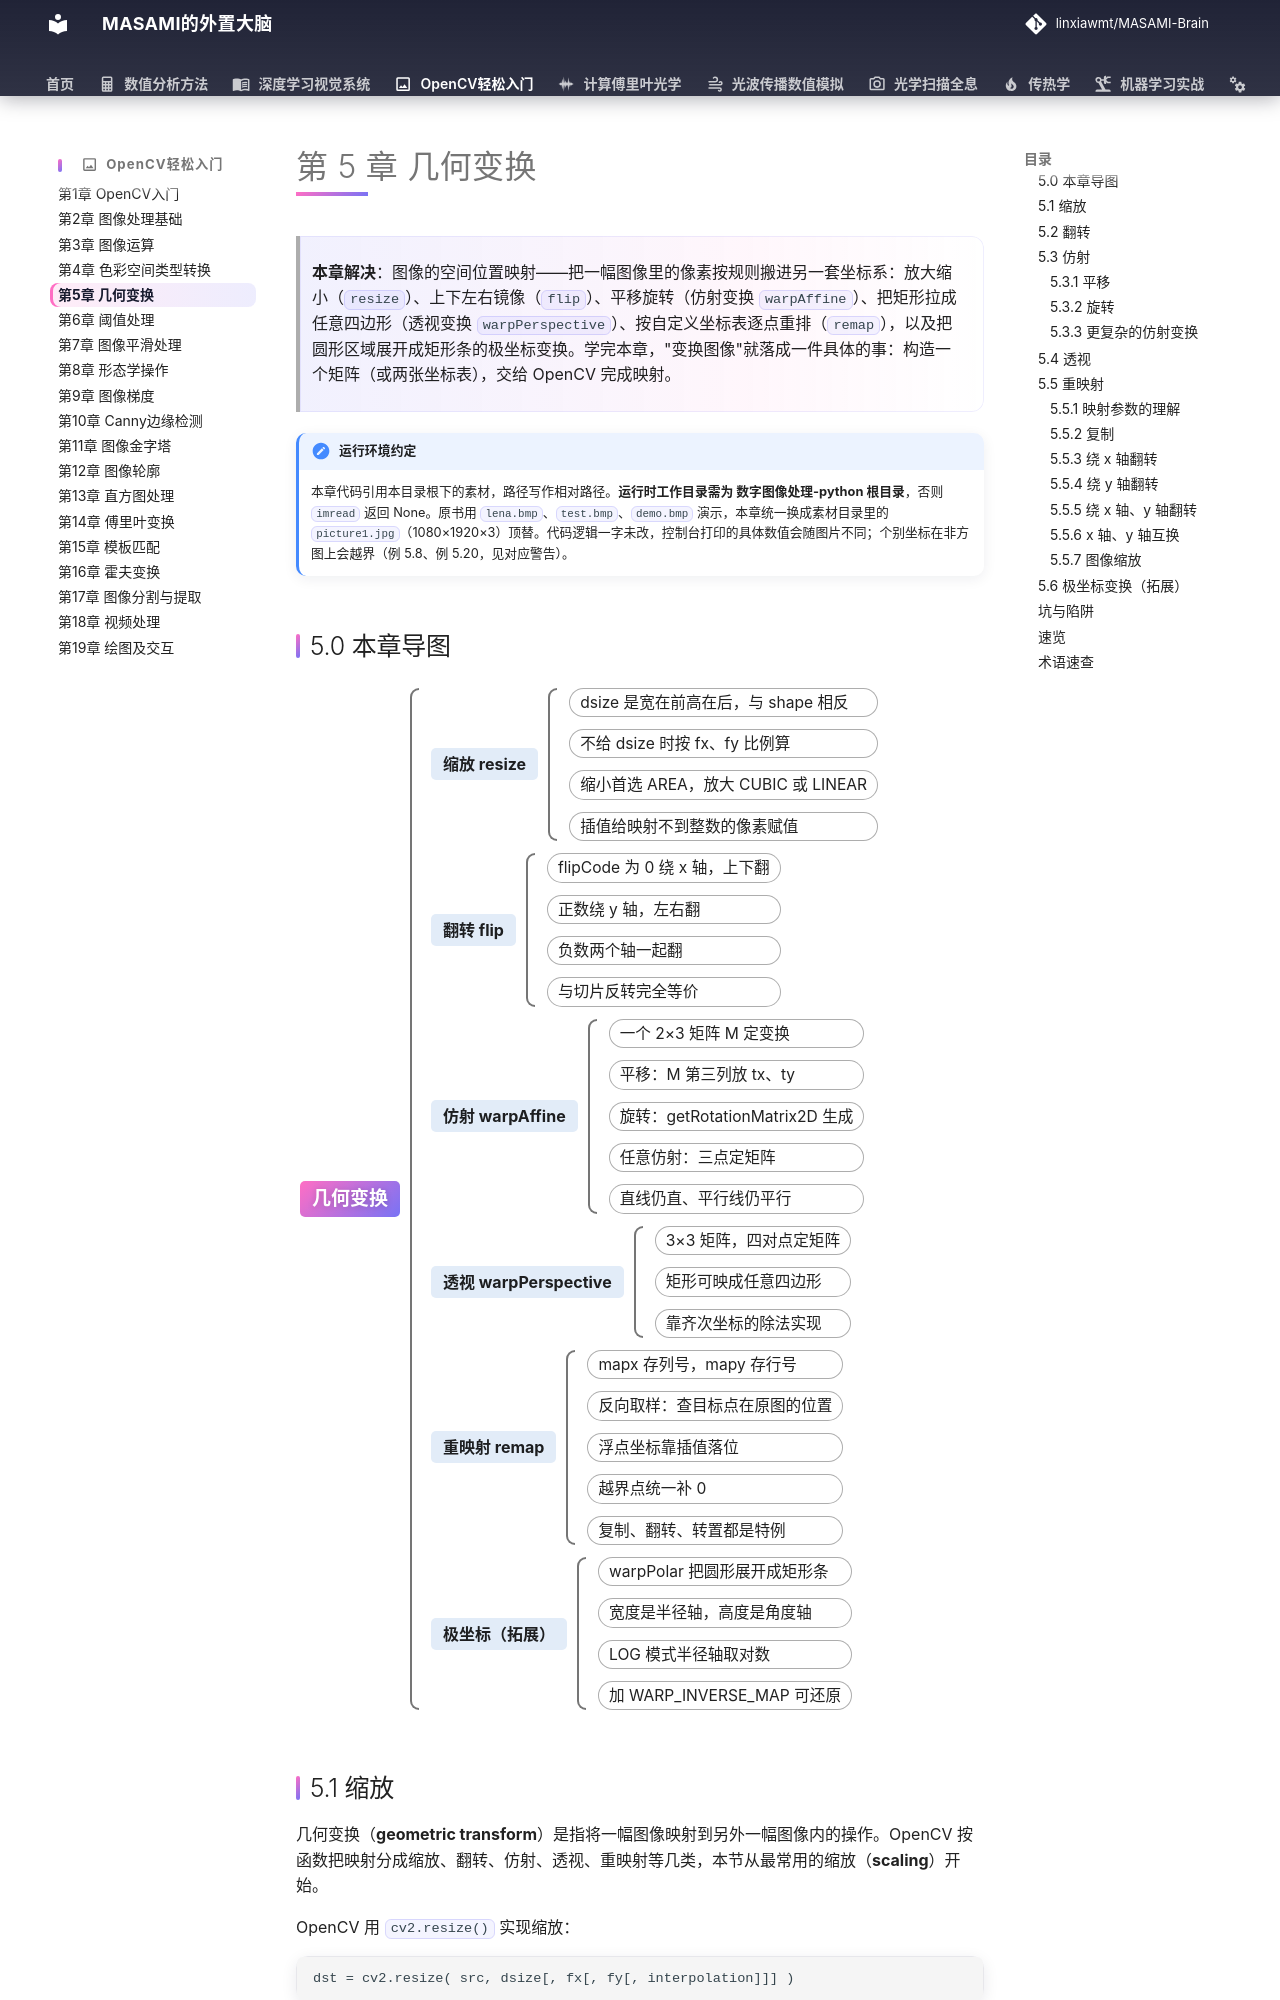

repository: linxiawmt/MASAMI-Brain · page: OpenCV轻松入门/ch05/index.html · generator: mkdocs

# 第 5 章 几何变换

> **本章解决**：图像的空间位置映射——把一幅图像里的像素按规则搬进另一套坐标系：放大缩小（`resize`）、上下左右镜像（`flip`）、平移旋转（仿射变换 `warpAffine`）、把矩形拉成任意四边形（透视变换 `warpPerspective`）、按自定义坐标表逐点重排（`remap`），以及把圆形区域展开成矩形条的极坐标变换。学完本章，"变换图像"就落成一件具体的事：构造一个矩阵（或两张坐标表），交给 OpenCV 完成映射。

!!! note "运行环境约定"
    本章代码引用本目录根下的素材，路径写作相对路径。**运行时工作目录需为 数字图像处理-python 根目录**，否则 `imread` 返回 None。原书用 `lena.bmp`、`test.bmp`、`demo.bmp` 演示，本章统一换成素材目录里的 `picture1.jpg`（1080×1920×3）顶替。代码逻辑一字未改，控制台打印的具体数值会随图片不同；个别坐标在非方图上会越界（例 5.8、例 5.20，见对应警告）。
